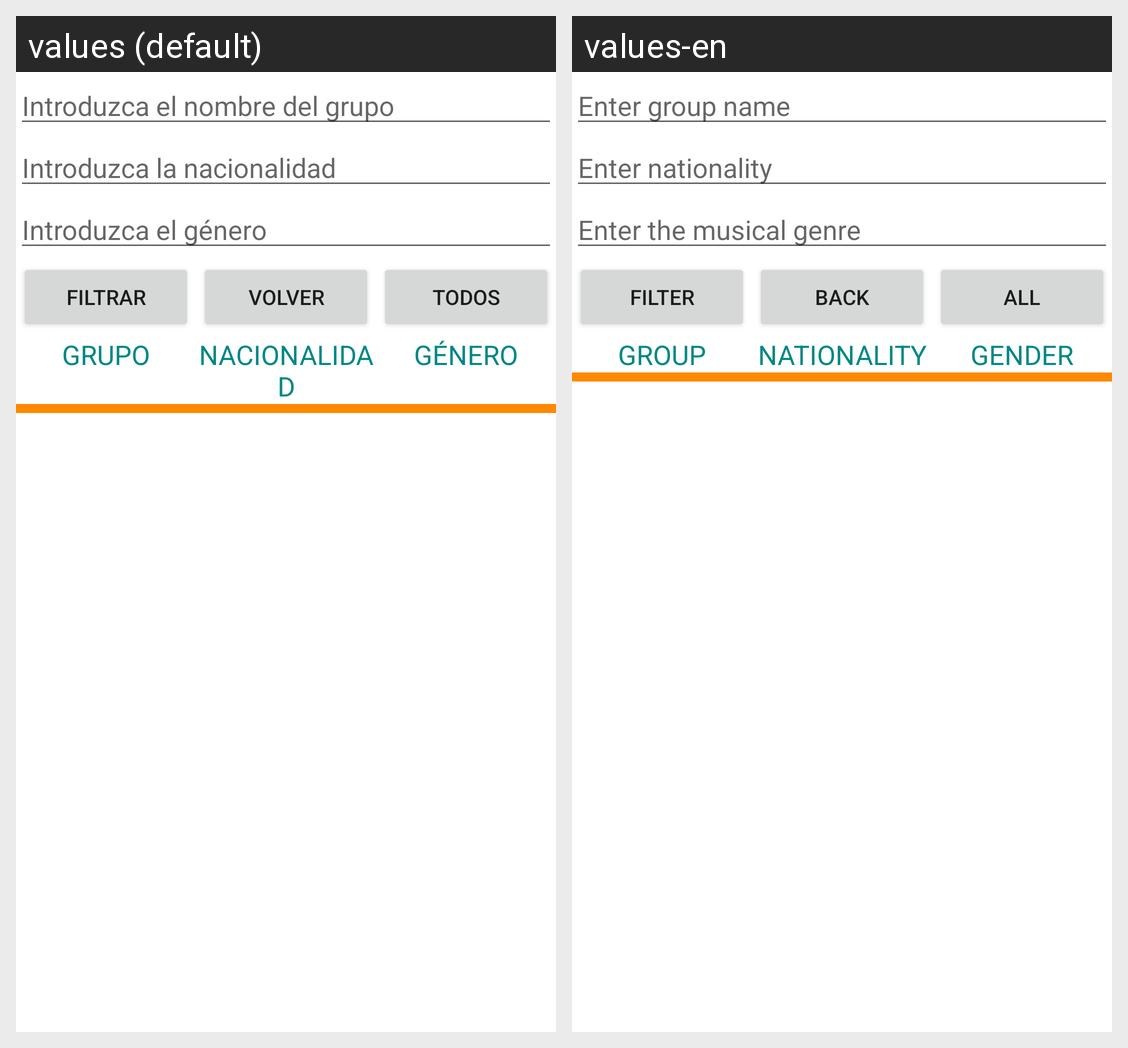

This grid shows one Android layout under two languages. Give, for every string resource on the screen, its name, the default text and each shown locale's text.
Android screen res/layout/activity_actividad_bbdd.xml rendered under 2 locales, left to right: values (default), values-en. Device: Nexus 5 (rendered at 1080×1920; each locale shown at half size, 540×960, under a caption strip naming it); theme Theme.ExamenUT2.
Strings drawn on this screen, with the default value and each locale's value (text and hints the layout hard-codes, and strings that could not be matched under every locale, appear in the picture but are not listed):

IntrNombreGrup
  values: Introduzca el nombre del grupo
  values-en: Enter group name

IntroNacGrupo
  values: Introduzca la nacionalidad
  values-en: Enter nationality

IntroGen
  values: Introduzca el género
  values-en: Enter the musical genre

filtrar
  values: FILTRAR
  values-en: FILTER

volver
  values: VOLVER
  values-en: BACK

todos
  values: TODOS
  values-en: ALL

grupo
  values: GRUPO
  values-en: GROUP

nacionalidad
  values: NACIONALIDAD
  values-en: NATIONALITY

genero
  values: GÉNERO
  values-en: GENDER
